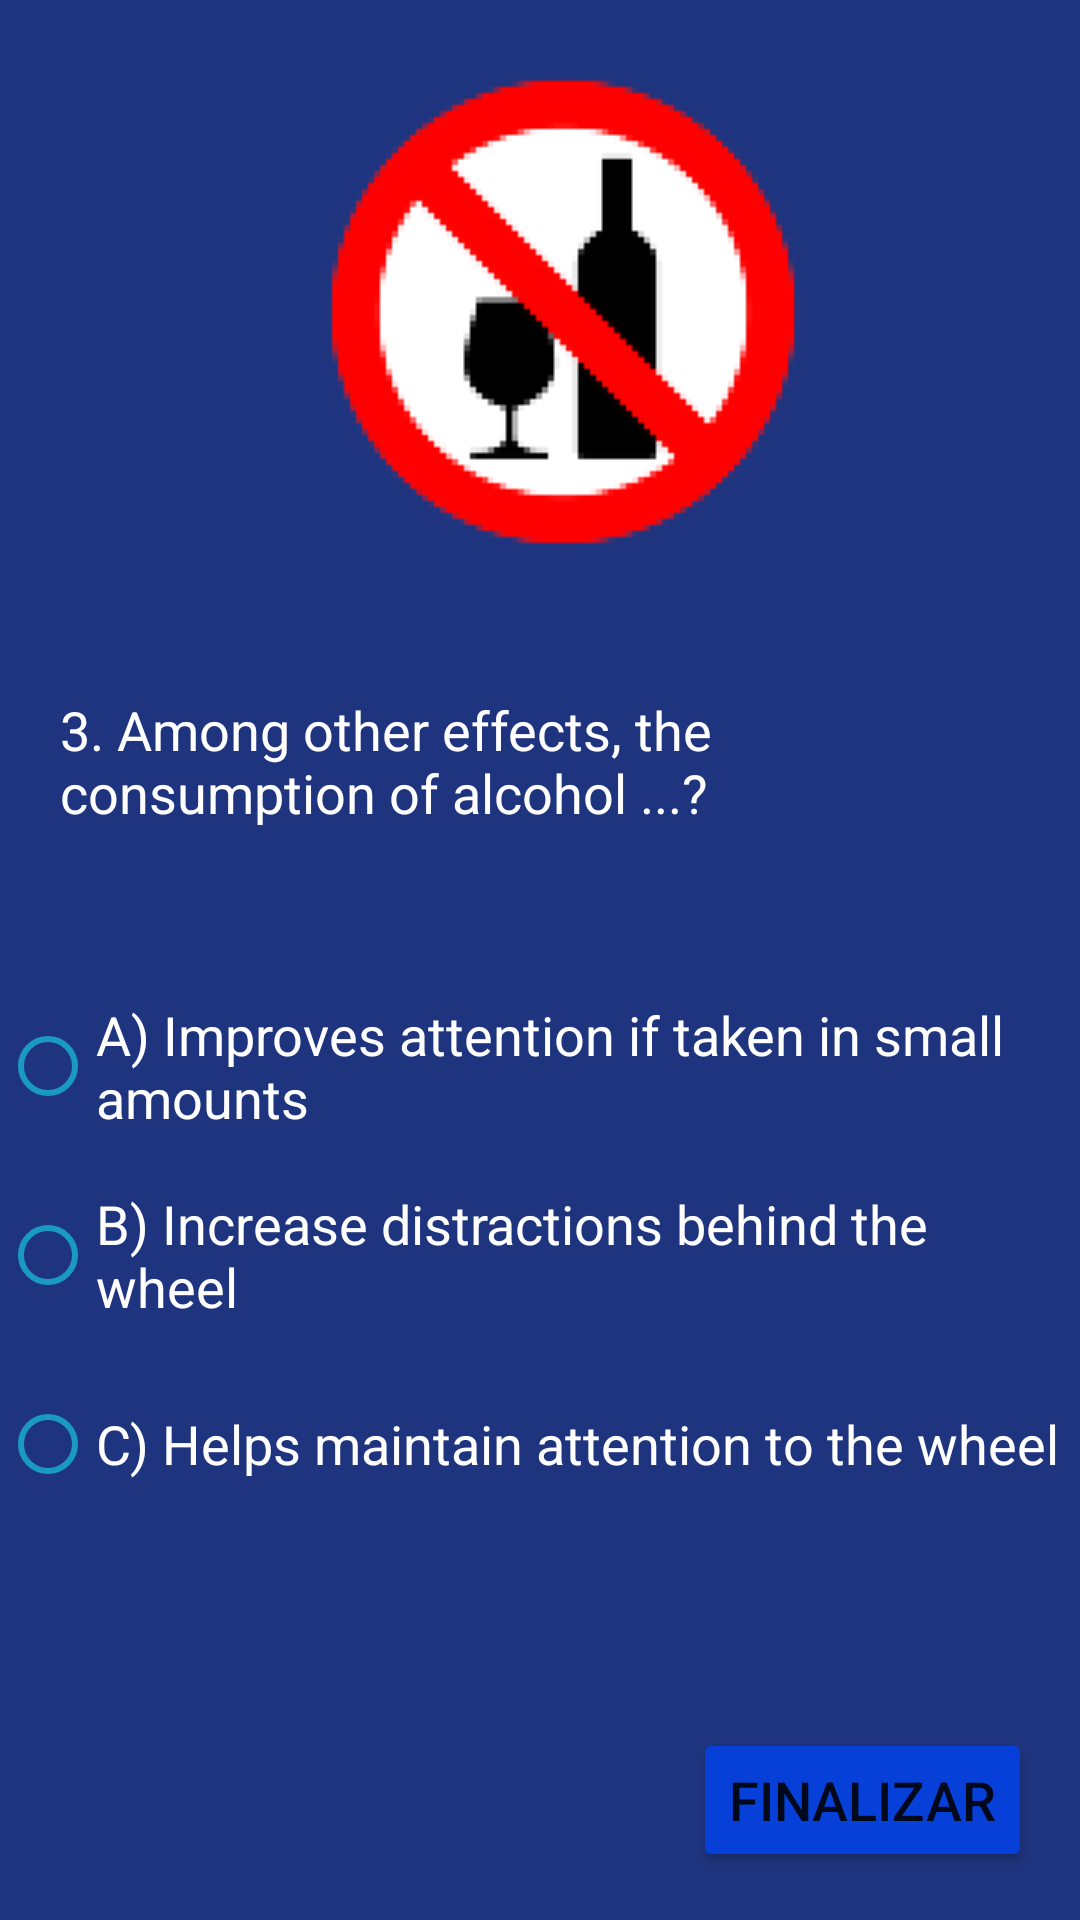

Reconstruct the res/layout file that produces this screen, plus the resources it refers to.
<!-- AndroidManifest.xml: application theme Theme.ProyectoM07IziMoto -->
<!-- res/layout/fragment_test_poliglotas.xml -->
<?xml version="1.0" encoding="utf-8"?>
<androidx.constraintlayout.widget.ConstraintLayout xmlns:android="http://schemas.android.com/apk/res/android"
    xmlns:app="http://schemas.android.com/apk/res-auto"
    xmlns:tools="http://schemas.android.com/tools"
    android:layout_width="match_parent"
    android:layout_height="match_parent"
    tools:context=".TestPoliglotasFragment"
    android:background="#1F347F">




<ImageView
        android:id="@+id/imageView5"
        android:layout_width="wrap_content"
        android:layout_height="wrap_content"
        android:layout_margin="25dp"
        android:layout_marginTop="76dp"
        android:src="@drawable/logopoliglotas"
        app:layout_constraintEnd_toEndOf="parent"
        app:layout_constraintHorizontal_bias="0.55"
        app:layout_constraintStart_toStartOf="parent"
        app:layout_constraintTop_toTopOf="parent" />



    <TextView
        android:id="@+id/textView6"
        android:layout_width="match_parent"
        android:layout_height="wrap_content"
        android:layout_marginLeft="20dp"
        android:layout_marginTop="48dp"
        android:layout_marginRight="20dp"
        android:text="3. Among other effects, the consumption of alcohol ...?"
        android:textColor="#FFFFFF"
        android:textSize="18sp"
        app:layout_constraintBottom_toTopOf="@+id/senales"
        app:layout_constraintEnd_toEndOf="parent"
        app:layout_constraintHorizontal_bias="0.825"
        app:layout_constraintStart_toStartOf="parent"
        app:layout_constraintTop_toBottomOf="@+id/imageView5"
        app:layout_constraintVertical_bias="0.615" />

    <RadioGroup
        android:layout_width="match_parent"
        android:layout_height="wrap_content"
        android:layout_marginTop="40dp"
        android:orientation="vertical"
        app:layout_constraintTop_toBottomOf="@+id/textView6"
        tools:layout_editor_absoluteX="0dp">


        <RadioButton
            android:id="@+id/weeklyRadioBtn"
            android:layout_width="match_parent"
            android:layout_height="match_parent"
            android:layout_marginTop="15dp"
            android:layout_weight="1"
            android:buttonTint="#1A99C4"
            android:text="A) Improves attention if taken in small amounts"
            android:textColor="#FFFFFF"
            android:textSize="18sp" />


        <RadioButton
            android:id="@+id/weeklyRadioBtn2"
            android:layout_width="match_parent"
            android:layout_height="match_parent"
            android:layout_marginTop="15dp"

            android:layout_weight="1"
            android:buttonTint="#1A99C4"
            android:text="B) Increase distractions behind the wheel"
            android:textColor="#FFFFFF"
            android:textSize="18sp"/>

        <RadioButton
            android:id="@+id/weeklyRadioBtn3"
            android:layout_width="match_parent"
            android:layout_height="match_parent"
            android:layout_marginTop="15dp"
            android:layout_weight="1"
            android:buttonTint="#1A99C4"
            android:text="C) Helps maintain attention to the wheel"
            android:textColor="#FFFFFF"
            android:textSize="18sp"/>
    </RadioGroup>

    <Button
        android:id="@+id/button4"
        android:layout_width="wrap_content"
        android:layout_height="wrap_content"
        android:layout_marginEnd="16dp"
        android:layout_marginBottom="16dp"
        android:text="Finalizar"
        android:textSize="18sp"
        app:backgroundTint="#0640D8"
        app:layout_constraintBottom_toBottomOf="parent"
        app:layout_constraintEnd_toEndOf="parent" />

</androidx.constraintlayout.widget.ConstraintLayout>
<!-- resources referenced by this layout -->
<resources>
  <!-- drawable logopoliglotas: png bitmap (drawable, 4324 bytes) -->
  <style name="Theme.ProyectoM07IziMoto" parent="Theme.MaterialComponents.DayNight.NoActionBar">
          
          <item name="colorPrimary">@color/purple_500</item>
          <item name="colorPrimaryVariant">@color/purple_700</item>
          <item name="colorOnPrimary">@color/white</item>
          
          <item name="colorSecondary">@color/teal_200</item>
          <item name="colorSecondaryVariant">@color/teal_700</item>
          <item name="colorOnSecondary">@color/black</item>
          
          <item name="android:statusBarColor" tools:targetApi="l">?attr/colorPrimaryVariant</item>
          
          <item name="windowActionBar">false</item>
          <item name="windowNoTitle">true</item>
      </style>
  <!-- not gathered from this repository: default colours our renderer supplied (Android Studio template values) -->
  <color name="purple_500">#FF6200EE</color>
  <color name="purple_700">#FF3700B3</color>
  <color name="teal_200">#FF03DAC5</color>
  <color name="teal_700">#FF018786</color>
  <color name="black">#FF000000</color>
  <color name="white">#FFFFFFFF</color>
</resources>
